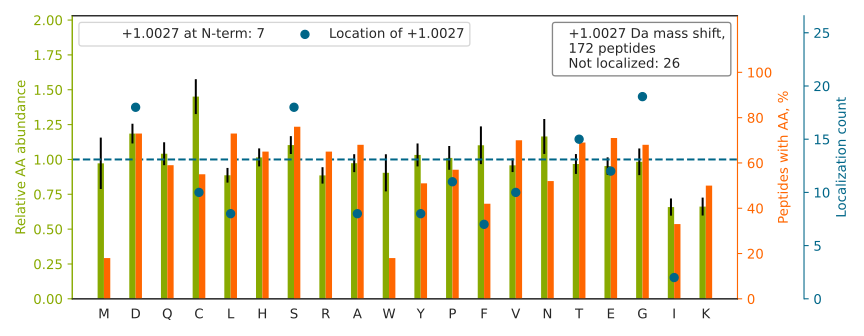

The data file committed next to this chart (first rows):
top isoform	localization score	spectrum
KDPEG[+1]LFLQDNIVAEFSVDETGQMSATAK	0.7698	man_10.28976.28976.3
VHTEC[+1]CHGDLLECADDR	0.02347	man_11.11249.11249.2
VHTECCHGDLLE[+1]CADDRADLAK	0.6607	man_12.12235.12235.3
VDNALQSGNSQESVTEQDSKDSTYSLSSTLTLSK		man_12.22768.22768.3
KEDSCQLGYSAG[+1]PCMGMTSR	0.02088	man_13.14620.14620.2
TCQDINECETT[+1]NECREDEMCWNYHGGFR	0.7689	man_14.18463.18463.3
GDGWHCECSPGSCGPGLDC[+1]VPEGDALVCADPCQAHR	0.02906	man_14.20363.20363.4
KANDESNEHSD[+1]VIDSQELSK	0.9157	man_14.8139.8139.3
CDQHTDCYSCTANTNDCHWC[+1]NDHCVPR	0.226	man_15.11139.11139.4
YVVVSHTAGSS[+1]CNTPASCQQQAR	0.002056	man_15.7588.7588.2
HSLFHPEDTG[+1]QVFQVSHSFPHPLYDMSLLK	0.04769	man_16.24303.24303.5
HMHFDGTDYGTLLSQQMGMVYALDHDPVENK		man_16.26179.26179.4
LVRPEVDVMCTAFHD[+1]NEETFLKK	0.1824	man_18.25147.25147.3
ACAHWSGHCC[+1]LWDASVQVK	0.00203	man_20.20409.20409.3
QHMDSDSSPSSSST[+1]YCNQMMR	0.0008348	man_15.11321.11321.2
STCSGDSGGPLVCNGVLQGITSWGSEPCALPERPSLYTK		man_20.29550.29550.5
LVRPEVDVMCTAFHDNEETFLK		man_19.26820.26820.3
GHAHDG[+1]QALSTDLGVYTCEASNR	0.6536	man_14.17593.17593.2
ANDESNEHSD[+1]VIDSQELSK	0.005672	man_10.9564.9564.2
LQSGAWG[+1]CCPFTQAVCCEDHIHCCPAGFTCDTQK	0.846	man_16.20473.20473.4
TENAVCGCSPGHFCIVQDGDHCAACR		man_14.14139.14139.3
KACAHWSGHC[+1]CLWDASVQVK	0.6171	man_20.17859.17859.3
DDDGALHAACQVQP[+1]SATLDAAQPR	0.001559	man_15.18655.18655.3
VYACEVTHQGL[+1]SSPVTK	0.001532	man_15.13573.13573.2
FAG[+1]NYDLVYLHCEVYLCDTMNEK	0.1448	man_16.24771.24771.3
KGVCEET[+1]SGAYEK	0.5495	man_11.18829.18829.2
CQSEGQCIPNSWV[+1]CDQDQDCDDGSDER	0.004713	man_12.18129.18129.3
GVCEETSGAYEKTDT[+1]DGK	0.05797	man_14.5112.5112.2
GKDSY[+1]ETSQLDDQSAETHSHK	0.69	man_13.3130.3130.3
GYDCSDMSCPNDCHQHGR		man_16.6151.6151.3
LS[+1]DAGQYLCQAGDDSNSNKK	0.008526	man_16.13340.13340.3
LCNHLDDCLDNS[+1]DEK	0.6837	man_20.11282.11282.2
QNTVCEECPDGTYSDEANHVD[+1]PCLPCTVCEDTER	0.511	man_14.19206.19206.3
HCECSTDEVNSE[+1]DMDAYCR	0.04255	man_15.12192.12192.3
HAEPEQNWEAVDGS[+1]QTETEK	0.7288	man_14.11397.11397.3
RGEQCVDIDECTIPPY[+1]CHQR	0.0003354	man_15.15054.15054.3
VHCCP[+1]HGAFCDLVHTR	0.6325	man_10.10811.10811.3
EFNAETFT[+1]FHADICTLSEKER	0.002466	man_16.21343.21343.3
SHCIAEVEND[+1]EMPADLPSLAADFVESK	0.01844	man_20.31035.31035.3
NHGVDDDGDDD[+1]GDDGGTDGPR	0.02045	man_15.2048.2048.3
FSSHVG[+1]GTLGQFYQEVLWGSPAASDDGRR	0.2424	man_11.27771.27771.4
RPDGEGCVDENECQTKPGICENG[+1]R	0.479	man_11.6626.6626.3
ETCNCLYNIDAKPEEPHFVQEDMVCAGYVEGGK		man_13.23611.23611.4
AHGQESAIFNEVAPGYFSR		man_15.25685.25685.2
DSYET[+1]SQLDDQSAETHSHK	0.02055	man_15.7718.7718.3
LYWV[+1]DAYFDKIEHSTFDGLDR	0.7477	man_20.31535.31535.3
KPQV[+1]LPHSHVEEDTDPNSVHSIPR	0.00135	man_20.10445.10445.5
LC[+1]FFPFVENGHSESSGQTHLEGDTVQIICNTGYR	0.1529	man_20.29457.29457.4
NLVWNAGALHYSD[+1]EVEIIQGLTR	0.001155	man_20.30410.30410.2
EDA[+1]GEYECHASNSQGQASASAK	0.01977	man_18.3774.3774.3
FCP[+1]DGSPSECHEHADCVLER	0.05142	man_15.11802.11802.4
EFNA[+1]ETFTFHADICTLSEK	0.7567	man_16.23687.23687.3
STQDTVIALDALSAYWIASHTT[+1]EER	0.8388	man_10.30020.30020.3
SGSAHEYSSSPDDAIFQS[+1]LAR	0.8639	man_15.24080.24080.3
GNVLGNTHVVESQSGSWGEWSEPLWCR		man_15.28969.28969.3
EDSCQLGYSAG[+1]PCMGMTSR	0.00271	man_10.16907.16907.2
FSGS[+1]GSGTDFTLTISR	0.02205	man_10.21107.21107.2
DKLAACLEG[+1]NCAEGLGTNYR	0.4971	man_16.16241.16241.3
TCEDIDECDILGSCSQHCYNMR		man_15.20672.20672.3
RQECSIPVCGQD[+1]QVTVAMTPR	0.04076	man_15.18870.18870.3
... 112 more rows
